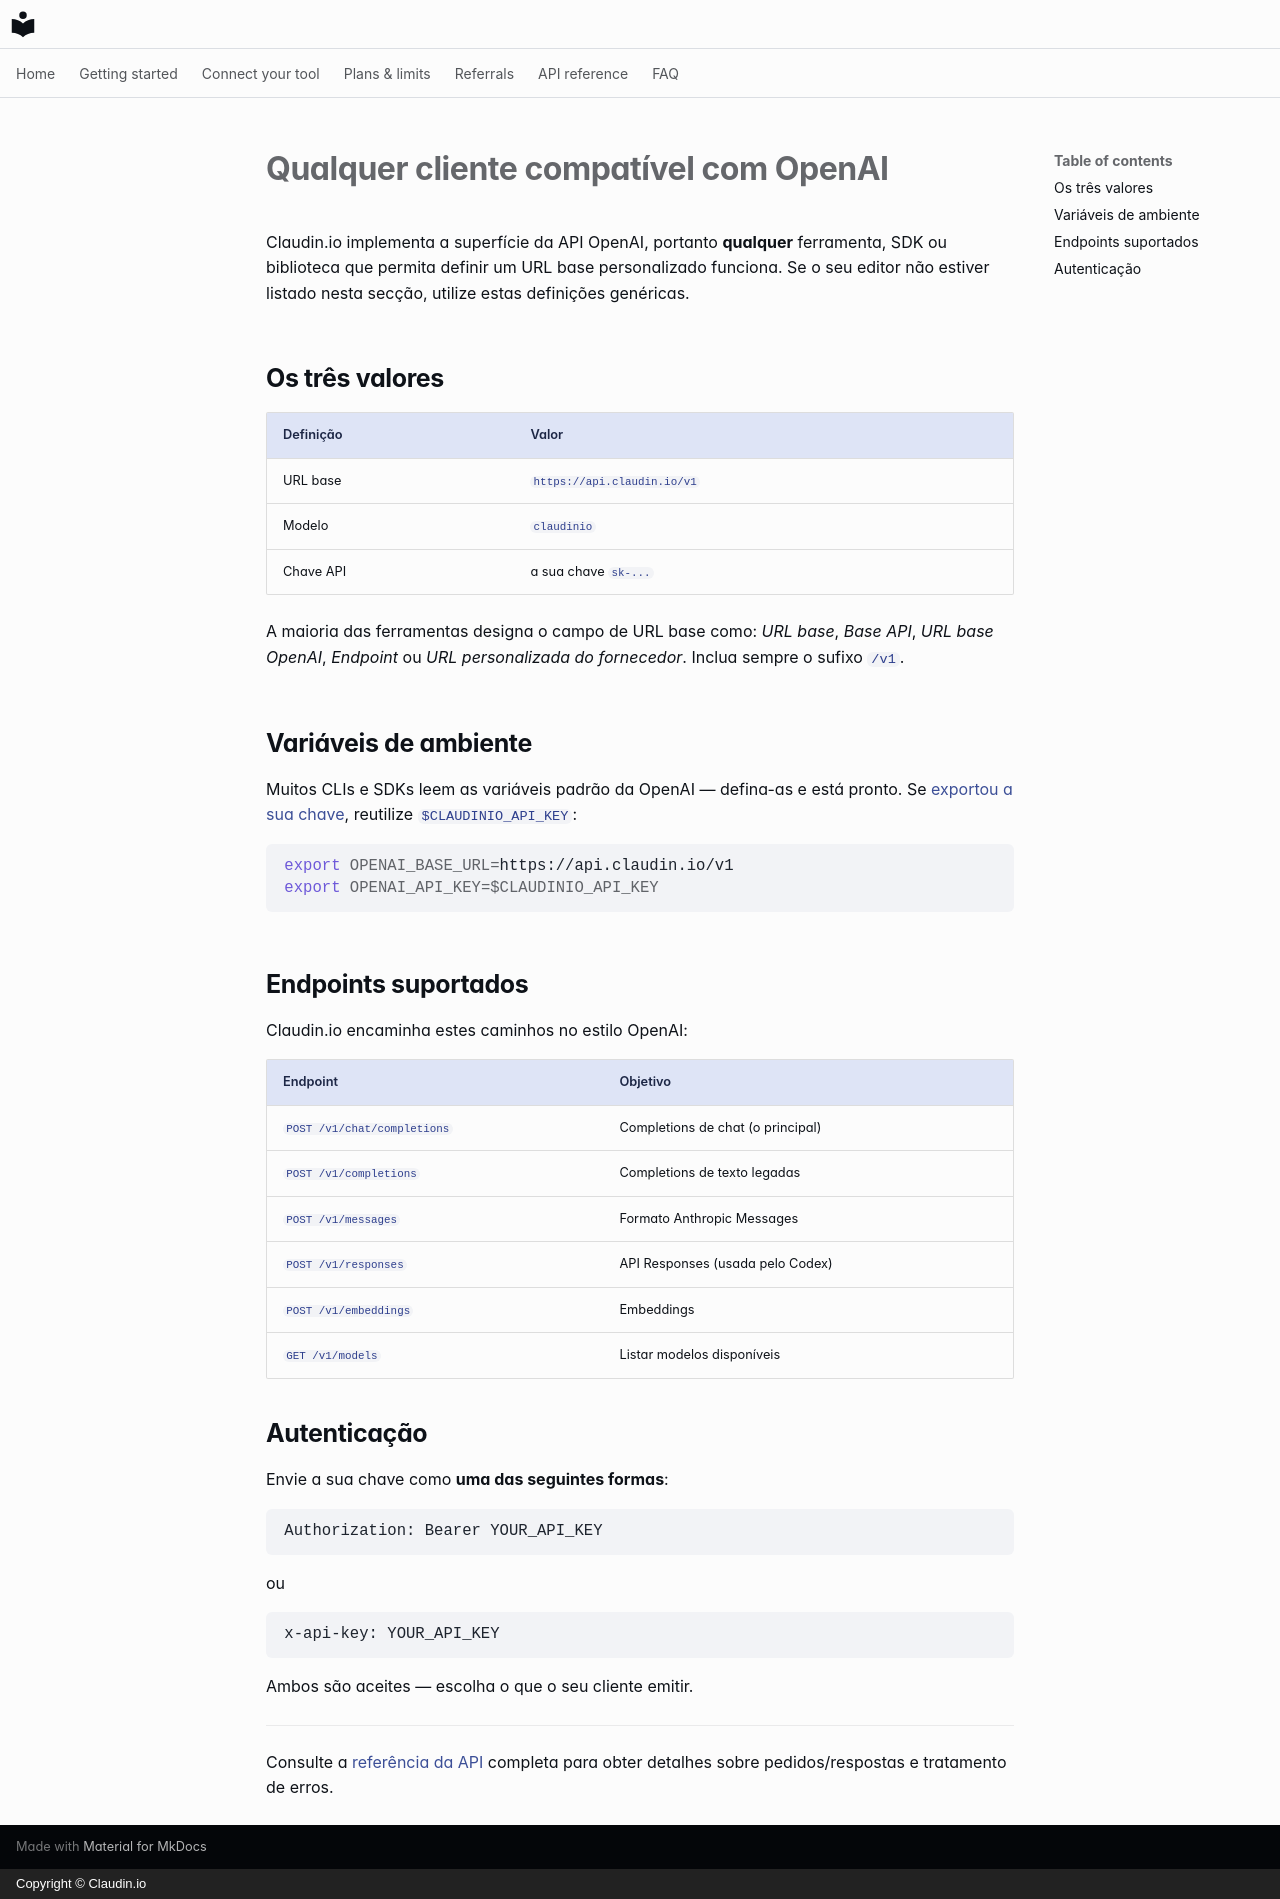

repository: claudin-io/docs · page: clients/openai-compatible.pt/index.html · generator: mkdocs · copyright: Copyright © Claudin.io

# Qualquer cliente compatível com OpenAI

Claudin.io implementa a superfície da API OpenAI, portanto **qualquer** ferramenta, SDK ou biblioteca que permita definir um URL base personalizado funciona. Se o seu editor não estiver listado nesta secção, utilize estas definições genéricas.

## Os três valores

| Definição | Valor |
| --- | --- |
| URL base | `https://api.claudin.io/v1` |
| Modelo | `claudinio` |
| Chave API | a sua chave `sk-...` |

A maioria das ferramentas designa o campo de URL base como: *URL base*, *Base API*, *URL base OpenAI*, *Endpoint* ou *URL personalizada do fornecedor*. Inclua sempre o sufixo `/v1`.

## Variáveis de ambiente

Muitos CLIs e SDKs leem as variáveis padrão da OpenAI — defina-as e está pronto. Se [exportou a sua chave](../getting-started/set-your-key.md), reutilize `$CLAUDINIO_API_KEY`:

```bash
export OPENAI_BASE_URL=https://api.claudin.io/v1
export OPENAI_API_KEY=$CLAUDINIO_API_KEY
```

## Endpoints suportados

Claudin.io encaminha estes caminhos no estilo OpenAI:

| Endpoint | Objetivo |
| --- | --- |
| `POST /v1/chat/completions` | Completions de chat (o principal) |
| `POST /v1/completions` | Completions de texto legadas |
| `POST /v1/messages` | Formato Anthropic Messages |
| `POST /v1/responses` | API Responses (usada pelo Codex) |
| `POST /v1/embeddings` | Embeddings |
| `GET /v1/models` | Listar modelos disponíveis |

## Autenticação

Envie a sua chave como **uma das seguintes formas**:

```http
Authorization: Bearer YOUR_API_KEY
```

ou

```http
x-api-key: YOUR_API_KEY
```

Ambos são aceites — escolha o que o seu cliente emitir.

---

Consulte a [referência da API](../api-reference.md) completa para obter detalhes sobre pedidos/respostas e tratamento de erros.
